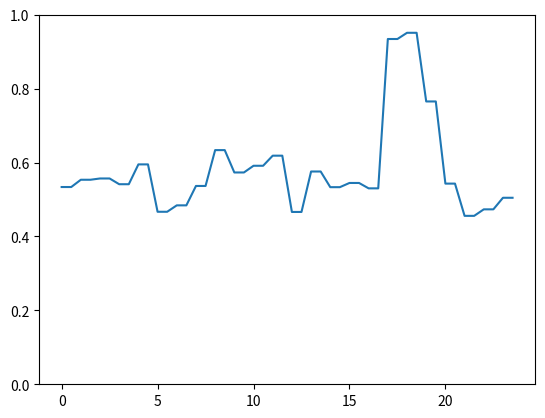

Write the Python code that produced this figure.
import pandas as pd
import numpy as np
from matplotlib import pyplot as plt


# Assumptions:
"""
    - The EV is not home between 8 and 17 and should be done charging at 7
    - The dishwasher can be run at anytime
    - The washing machine should be done when the person is awake so that it can be put in the dryer
"""

# timeslots for pricing
pricing = np.zeros(24)
pricing[0:17] = np.random.uniform(0.45, 0.65, 17)
pricing[17:20] = np.random.uniform(0.75, 1.0, 3)
pricing[20:24] = np.random.uniform(0.45, 0.65, 4)


pricing_plot = np.zeros(48)
pricing_plot[::2] = pricing
pricing_plot[1::2] = pricing
plt.plot(np.arange(48)/2, pricing_plot)
plt.ylim(0, 1)
plt.show()
